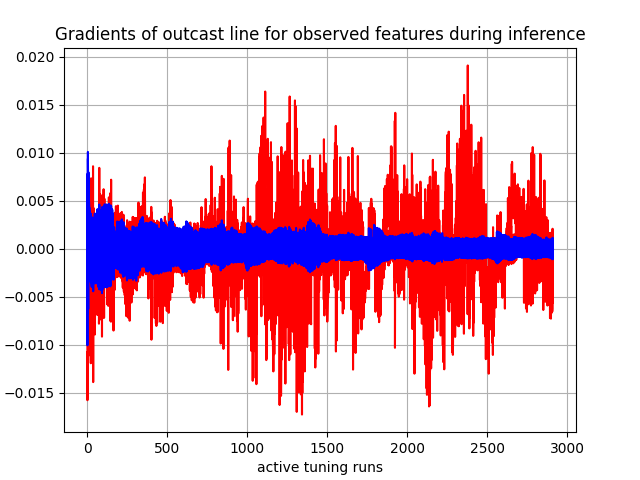

The file beside this chart, header and first rows:
, 0, 1, 2, 3, 4, 5, 6, 7, 8, 9, 10, 11, 12, 13, 14, 15, 16
0, tensor(2.84402140e-05), tensor(-0.00039583), tensor(-0.00140408), tensor(-0.00093863), tensor(0.00313800), tensor(-0.00094597), tensor(0.00061248), tensor(-0.00070739), tensor(-0.00075877), tensor(-0.00102680), tensor(-0.00019182), tensor(0.00060151), tensor(0.00043000), tensor(-0.00156178), tensor(-0.00156455), tensor(-0.00213909), tensor(-0.01078642)
1, tensor(-0.00114418), tensor(-0.00568760), tensor(-0.00684249), tensor(-0.00239271), tensor(-0.00518618), tensor(-0.01004310), tensor(0.00664321), tensor(0.00361400), tensor(0.00477471), tensor(0.00702075), tensor(0.00122016), tensor(0.00113430), tensor(-0.00013201), tensor(0.00377195), tensor(-0.00235942), tensor(-0.00444157), tensor(-0.01576292)
2, tensor(-0.00013509), tensor(-4.37239541e-05), tensor(-0.00189510), tensor(-0.00154200), tensor(0.00784949), tensor(0.00170153), tensor(0.00176315), tensor(-0.00045729), tensor(-0.00015942), tensor(0.00016607), tensor(-0.00017635), tensor(0.00078038), tensor(0.00057087), tensor(-0.00080256), tensor(-0.00220241), tensor(-0.00324433), tensor(-0.01481621)
3, tensor(-0.00072123), tensor(-0.00188713), tensor(-0.00279966), tensor(-0.00158785), tensor(0.00298747), tensor(0.00053267), tensor(0.00462468), tensor(0.00215802), tensor(0.00311117), tensor(0.00492276), tensor(0.00063552), tensor(0.00053952), tensor(-0.00013341), tensor(0.00253263), tensor(-0.00167256), tensor(-0.00291232), tensor(-0.00573366)
4, tensor(0.00018714), tensor(0.00338034), tensor(0.00221386), tensor(-0.00047061), tensor(0.01010305), tensor(0.00940727), tensor(0.00064283), tensor(-0.00062103), tensor(-8.46837283e-05), tensor(0.00101961), tensor(-0.00042838), tensor(2.28921690e-05), tensor(0.00059473), tensor(0.00014809), tensor(-0.00096415), tensor(-0.00120739), tensor(-0.01538655)
5, tensor(-0.00017673), tensor(0.00114309), tensor(3.44296423e-05), tensor(-0.00114248), tensor(0.00643468), tensor(0.00671422), tensor(0.00322572), tensor(0.00137443), tensor(0.00210493), tensor(0.00325607), tensor(0.00035927), tensor(0.00096209), tensor(0.00099638), tensor(0.00227256), tensor(-0.00133466), tensor(-0.00213817), tensor(-0.00522979)
6, tensor(-0.00084124), tensor(-0.00273930), tensor(-0.00341350), tensor(-0.00099892), tensor(0.00235663), tensor(-0.00626898), tensor(0.00288572), tensor(0.00167434), tensor(0.00267623), tensor(0.00455684), tensor(0.00041364), tensor(-0.00026841), tensor(-0.00058956), tensor(0.00347664), tensor(-0.00049285), tensor(-0.00160449), tensor(-0.00948890)
7, tensor(-0.00057032), tensor(0.00153800), tensor(0.00132605), tensor(-0.00023823), tensor(0.00497502), tensor(0.00775574), tensor(0.00269952), tensor(0.00167471), tensor(0.00265813), tensor(0.00440543), tensor(0.00033574), tensor(-0.00045255), tensor(-0.00035385), tensor(0.00413044), tensor(0.00046388), tensor(8.57573614e-05), tensor(-0.00015235)
8, tensor(9.50981339e-05), tensor(0.00326403), tensor(0.00196244), tensor(-0.00088776), tensor(0.00520272), tensor(0.00797038), tensor(0.00399479), tensor(0.00199233), tensor(0.00312192), tensor(0.00506005), tensor(0.00045985), tensor(0.00168625), tensor(0.00274036), tensor(0.00395957), tensor(-0.00084530), tensor(-0.00152445), tensor(-0.00200196)
9, tensor(-0.00055131), tensor(0.00014278), tensor(-0.00058009), tensor(-0.00078150), tensor(0.00299588), tensor(0.00226412), tensor(0.00393918), tensor(0.00247662), tensor(0.00357530), tensor(0.00524961), tensor(0.00059447), tensor(0.00060903), tensor(0.00073564), tensor(0.00434785), tensor(-0.00040221), tensor(-0.00127138), tensor(-0.01109973)
10, tensor(0.00060387), tensor(0.00254391), tensor(0.00176781), tensor(-0.00047162), tensor(0.00428820), tensor(0.00276604), tensor(0.00250055), tensor(0.00055123), tensor(0.00155805), tensor(0.00348870), tensor(-0.00010570), tensor(0.00169559), tensor(0.00311268), tensor(0.00326546), tensor(-0.00071508), tensor(-0.00113672), tensor(-0.00419718)
11, tensor(-0.00059974), tensor(-3.09593124e-05), tensor(-0.00038523), tensor(-0.00078895), tensor(0.00152482), tensor(-0.00169815), tensor(0.00464530), tensor(0.00302915), tensor(0.00398254), tensor(0.00493544), tensor(0.00086559), tensor(0.00129012), tensor(0.00126771), tensor(0.00420788), tensor(-7.62250856e-05), tensor(-0.00054598), tensor(0.00349552)
12, tensor(-0.00031875), tensor(-0.00058452), tensor(-0.00105426), tensor(-0.00074157), tensor(-0.00262299), tensor(0.00069339), tensor(0.00286937), tensor(0.00113061), tensor(0.00147890), tensor(0.00113633), tensor(0.00031002), tensor(0.00130274), tensor(0.00145456), tensor(0.00293146), tensor(-0.00054737), tensor(-0.00139160), tensor(-0.01101469)
13, tensor(0.00053928), tensor(0.00354203), tensor(0.00284678), tensor(-0.00041080), tensor(0.00432376), tensor(0.00355053), tensor(-0.00075703), tensor(-0.00040152), tensor(-0.00010713), tensor(0.00013499), tensor(-0.00017908), tensor(0.00193315), tensor(0.00349871), tensor(-0.00128207), tensor(-0.00089176), tensor(-0.00089468), tensor(-0.00759376)
14, tensor(0.00057211), tensor(0.00360539), tensor(0.00338286), tensor(-0.00011581), tensor(0.00361650), tensor(0.00391278), tensor(0.00293066), tensor(0.00010231), tensor(0.00107125), tensor(0.00273175), tensor(-0.00043748), tensor(0.00178541), tensor(0.00226047), tensor(0.00225800), tensor(-0.00069451), tensor(-0.00015751), tensor(0.00260560)
15, tensor(0.00028079), tensor(0.00377848), tensor(0.00283084), tensor(-0.00028994), tensor(0.00350254), tensor(0.00365441), tensor(0.00269721), tensor(0.00136212), tensor(0.00227281), tensor(0.00284694), tensor(4.50781008e-05), tensor(0.00162298), tensor(0.00298785), tensor(0.00230768), tensor(-8.21991925e-05), tensor(-0.00037907), tensor(-0.00198104)
16, tensor(-0.00048855), tensor(-2.55007653e-05), tensor(-0.00072716), tensor(-0.00060782), tensor(0.00232283), tensor(0.00253217), tensor(-0.00059521), tensor(0.00099103), tensor(0.00135760), tensor(0.00190161), tensor(0.00046594), tensor(0.00155879), tensor(0.00200370), tensor(-0.00081817), tensor(0.00025493), tensor(-0.00033304), tensor(0.00133826)
17, tensor(-0.00013900), tensor(0.00183356), tensor(0.00113703), tensor(-0.00048149), tensor(0.00207670), tensor(-0.00099331), tensor(0.00203401), tensor(5.00017595e-05), tensor(0.00019054), tensor(0.00077369), tensor(-7.07670324e-06), tensor(0.00131332), tensor(0.00159577), tensor(0.00220030), tensor(-0.00023261), tensor(-0.00139635), tensor(-0.01081334)
18, tensor(1.73145017e-05), tensor(0.00034809), tensor(0.00051454), tensor(-0.00074900), tensor(0.00136178), tensor(0.00083909), tensor(0.00233444), tensor(0.00215187), tensor(0.00261358), tensor(0.00174484), tensor(0.00050265), tensor(0.00205874), tensor(0.00176728), tensor(0.00190534), tensor(-0.00063499), tensor(-0.00081350), tensor(-0.00472540)
19, tensor(0.00078337), tensor(0.00061373), tensor(0.00128106), tensor(0.00060354), tensor(0.00178116), tensor(0.00212820), tensor(-0.00080875), tensor(-0.00091541), tensor(3.24870743e-05), tensor(0.00122175), tensor(-0.00080468), tensor(0.00177792), tensor(0.00325145), tensor(-0.00098138), tensor(0.00047710), tensor(0.00153163), tensor(0.00705798)
20, tensor(-0.00106560), tensor(0.00087489), tensor(-0.00050587), tensor(-0.00148734), tensor(0.00137102), tensor(-0.00124304), tensor(0.00214114), tensor(0.00249253), tensor(0.00189389), tensor(-0.00084700), tensor(0.00123042), tensor(0.00151221), tensor(0.00129637), tensor(0.00196088), tensor(-0.00023708), tensor(-0.00224142), tensor(-0.00520302)
21, tensor(0.00074691), tensor(0.00369670), tensor(0.00324080), tensor(0.00060766), tensor(-0.00105213), tensor(0.00258856), tensor(-0.00102004), tensor(-0.00243877), tensor(-0.00224252), tensor(3.28453498e-05), tensor(-0.00108654), tensor(0.00172581), tensor(0.00155170), tensor(-0.00112435), tensor(0.00048024), tensor(0.00142205), tensor(0.00501876)
22, tensor(-0.00104806), tensor(-0.00280099), tensor(-0.00354674), tensor(-0.00153472), tensor(0.00010504), tensor(-0.00220967), tensor(0.00188542), tensor(0.00229664), tensor(0.00190179), tensor(-0.00084085), tensor(0.00118270), tensor(0.00181398), tensor(0.00144286), tensor(0.00173146), tensor(-0.00053450), tensor(-0.00300283), tensor(-0.01191155)
23, tensor(0.00033130), tensor(-0.00130977), tensor(-0.00125923), tensor(-8.14384621e-05), tensor(-0.00087884), tensor(0.00195090), tensor(-0.00056830), tensor(-2.03188538e-05), tensor(0.00060003), tensor(0.00152653), tensor(-0.00026631), tensor(0.00203369), tensor(0.00159411), tensor(-0.00142050), tensor(0.00026699), tensor(0.00078715), tensor(-0.00417556)
24, tensor(0.00048559), tensor(0.00255693), tensor(0.00275938), tensor(0.00033499), tensor(0.00130189), tensor(-0.00104368), tensor(0.00145040), tensor(-0.00060891), tensor(-0.00067047), tensor(0.00062420), tensor(-0.00046747), tensor(0.00151042), tensor(0.00220952), tensor(0.00136445), tensor(0.00017501), tensor(0.00098033), tensor(0.00735634)
25, tensor(-0.00022069), tensor(0.00076359), tensor(0.00079968), tensor(-0.00081536), tensor(0.00090105), tensor(0.00147991), tensor(-0.00064958), tensor(-0.00026678), tensor(-0.00019988), tensor(-0.00102425), tensor(0.00014315), tensor(0.00177319), tensor(0.00125353), tensor(-0.00114987), tensor(-0.00044568), tensor(-0.00251439), tensor(-0.00699208)
26, tensor(-0.00019729), tensor(-0.00235431), tensor(-0.00253525), tensor(-0.00020890), tensor(-0.00098972), tensor(-0.00131314), tensor(-0.00041616), tensor(0.00182341), tensor(0.00227031), tensor(0.00137202), tensor(0.00041463), tensor(0.00173150), tensor(0.00118728), tensor(0.00159068), tensor(0.00076451), tensor(0.00115297), tensor(-0.00365167)
27, tensor(0.00024077), tensor(0.00246238), tensor(0.00278583), tensor(0.00090913), tensor(0.00133847), tensor(-0.00108201), tensor(0.00120489), tensor(-0.00154599), tensor(-0.00154102), tensor(0.00052195), tensor(-0.00080541), tensor(0.00118285), tensor(0.00085388), tensor(0.00111537), tensor(0.00117264), tensor(0.00209561), tensor(0.00660519)
28, tensor(-0.00088959), tensor(-0.00396584), tensor(-0.00384819), tensor(-0.00163035), tensor(0.00082061), tensor(0.00089726), tensor(-0.00034088), tensor(0.00200306), tensor(0.00149064), tensor(-0.00076552), tensor(0.00110840), tensor(0.00178178), tensor(0.00095185), tensor(-0.00099565), tensor(-0.00146660), tensor(-0.00266318), tensor(-0.01166224)
29, tensor(0.00070776), tensor(0.00278172), tensor(0.00207415), tensor(-0.00019267), tensor(-0.00076759), tensor(-0.00096820), tensor(0.00134261), tensor(-0.00033507), tensor(0.00070871), tensor(0.00107469), tensor(-0.00058597), tensor(0.00174357), tensor(0.00128436), tensor(-0.00075204), tensor(-0.00017790), tensor(-0.00075765), tensor(-0.00076079)
30, tensor(-0.00015530), tensor(-0.00251773), tensor(-0.00221333), tensor(0.00016894), tensor(-0.00106626), tensor(-0.00157164), tensor(0.00114744), tensor(-0.00082052), tensor(-0.00160663), tensor(-0.00128191), tensor(-0.00022866), tensor(0.00134557), tensor(0.00087474), tensor(0.00113065), tensor(0.00067026), tensor(0.00111967), tensor(0.00117982)
31, tensor(-0.00064339), tensor(1.95444482e-05), tensor(0.00031183), tensor(-0.00132632), tensor(0.00066307), tensor(0.00162250), tensor(-0.00035718), tensor(0.00202543), tensor(0.00230556), tensor(0.00120247), tensor(0.00085814), tensor(0.00141200), tensor(0.00168574), tensor(-0.00092988), tensor(-0.00074877), tensor(-0.00349352), tensor(-0.00996435)
32, tensor(0.00114983), tensor(0.00327765), tensor(0.00276093), tensor(0.00031768), tensor(-0.00084151), tensor(-0.00104739), tensor(0.00096966), tensor(-0.00145828), tensor(-0.00151345), tensor(0.00058374), tensor(-0.00059956), tensor(0.00169040), tensor(0.00115924), tensor(0.00116957), tensor(0.00056325), tensor(0.00175714), tensor(0.00077764)
33, tensor(-0.00033000), tensor(-0.00240555), tensor(-0.00205822), tensor(-0.00018617), tensor(0.00109989), tensor(0.00181349), tensor(-0.00033378), tensor(0.00091529), tensor(0.00087603), tensor(-0.00078897), tensor(0.00030182), tensor(0.00128105), tensor(0.00071530), tensor(-0.00110442), tensor(0.00066940), tensor(0.00097040), tensor(0.00290530)
34, tensor(0.00019298), tensor(0.00216455), tensor(0.00258563), tensor(-0.00013517), tensor(0.00132698), tensor(-0.00092717), tensor(-0.00048826), tensor(0.00026232), tensor(0.00071106), tensor(-0.00092982), tensor(-0.00018069), tensor(0.00116702), tensor(0.00080530), tensor(0.00065342), tensor(-0.00014646), tensor(-0.00256079), tensor(-0.00439533)
35, tensor(-0.00043824), tensor(-0.00292063), tensor(-0.00284548), tensor(0.00017048), tensor(0.00068847), tensor(0.00114157), tensor(0.00105634), tensor(-0.00024416), tensor(-0.00101645), tensor(0.00070461), tensor(0.00018889), tensor(0.00126396), tensor(0.00079828), tensor(-0.00052988), tensor(0.00113576), tensor(0.00235688), tensor(-0.00302893)
36, tensor(0.00096747), tensor(0.00266255), tensor(0.00323697), tensor(0.00108574), tensor(-0.00073697), tensor(-0.00098630), tensor(-0.00046976), tensor(-0.00072971), tensor(0.00016312), tensor(-0.00093769), tensor(-0.00085228), tensor(0.00114127), tensor(0.00163253), tensor(0.00100913), tensor(0.00105394), tensor(0.00219519), tensor(0.00861120)
37, tensor(-0.00013752), tensor(-0.00172082), tensor(-0.00239192), tensor(-0.00128828), tensor(0.00109667), tensor(0.00179266), tensor(-0.00045180), tensor(0.00015848), tensor(-0.00096279), tensor(0.00069184), tensor(0.00052210), tensor(0.00112468), tensor(0.00076332), tensor(-0.00090814), tensor(-0.00223379), tensor(-0.00441046), tensor(-0.01387564)
38, tensor(0.00025766), tensor(-0.00027129), tensor(0.00145260), tensor(8.66178088e-05), tensor(0.00066923), tensor(-0.00121762), tensor(0.00105936), tensor(-0.00033319), tensor(0.00049331), tensor(-0.00083869), tensor(-0.00051975), tensor(0.00118391), tensor(0.00072261), tensor(0.00093169), tensor(8.40750363e-05), tensor(0.00071593), tensor(0.00141963)
39, tensor(0.00045882), tensor(0.00198340), tensor(0.00250400), tensor(0.00078981), tensor(-0.00066435), tensor(0.00191960), tensor(-0.00047610), tensor(-0.00108907), tensor(-0.00167543), tensor(0.00058694), tensor(-0.00049180), tensor(0.00069084), tensor(0.00054147), tensor(-0.00095434), tensor(0.00075296), tensor(0.00153151), tensor(0.00139649)
40, tensor(-0.00010122), tensor(-0.00065592), tensor(-0.00199522), tensor(-0.00064799), tensor(0.00088983), tensor(-0.00117353), tensor(0.00108013), tensor(0.00178772), tensor(0.00191472), tensor(-0.00068545), tensor(0.00071725), tensor(0.00096900), tensor(0.00149242), tensor(-0.00085177), tensor(0.00068623), tensor(-0.00085630), tensor(-0.00225118)
41, tensor(-0.00018305), tensor(0.00031634), tensor(0.00213564), tensor(0.00056187), tensor(-0.00128663), tensor(0.00124155), tensor(-0.00053653), tensor(-0.00162681), tensor(-0.00196314), tensor(0.00058574), tensor(-0.00048219), tensor(0.00094227), tensor(0.00054755), tensor(0.00106619), tensor(0.00081459), tensor(0.00140429), tensor(0.00423172)
42, tensor(0.00018381), tensor(-0.00120274), tensor(-0.00297994), tensor(-0.00098923), tensor(0.00099682), tensor(-0.00097503), tensor(0.00103153), tensor(0.00163246), tensor(0.00176500), tensor(-0.00067507), tensor(0.00051839), tensor(0.00088959), tensor(0.00069858), tensor(-0.00053283), tensor(-0.00030950), tensor(-0.00359259), tensor(-0.00801070)
43, tensor(-0.00033732), tensor(-0.00040209), tensor(0.00224549), tensor(0.00065546), tensor(0.00066023), tensor(-0.00114406), tensor(-0.00054936), tensor(-0.00219906), tensor(-0.00262995), tensor(-0.00121122), tensor(-0.00070159), tensor(0.00059682), tensor(0.00096540), tensor(-0.00060393), tensor(-0.00107912), tensor(0.00088014), tensor(-0.00099810)
44, tensor(0.00103182), tensor(-0.00047555), tensor(-0.00199249), tensor(0.00016854), tensor(-0.00060037), tensor(0.00169503), tensor(-0.00042680), tensor(-0.00090854), tensor(0.00020223), tensor(-0.00092994), tensor(-0.00085200), tensor(0.00095778), tensor(0.00066521), tensor(0.00086419), tensor(3.54214862e-05), tensor(0.00050916), tensor(-0.00271981)
45, tensor(5.06232973e-05), tensor(0.00161597), tensor(0.00217193), tensor(-4.24150421e-05), tensor(-0.00088652), tensor(-0.00095588), tensor(-0.00044470), tensor(-0.00044422), tensor(-0.00144893), tensor(0.00068360), tensor(0.00013458), tensor(0.00065357), tensor(0.00051103), tensor(-0.00082437), tensor(0.00099936), tensor(-7.66699231e-05), tensor(0.00303706)
46, tensor(-0.00089630), tensor(-0.00214402), tensor(-0.00241764), tensor(-0.00034441), tensor(0.00044273), tensor(0.00103372), tensor(0.00099478), tensor(0.00124509), tensor(0.00175122), tensor(-0.00074669), tensor(0.00061185), tensor(0.00074612), tensor(0.00042590), tensor(-0.00059453), tensor(0.00073200), tensor(0.00076317), tensor(0.00031457)
47, tensor(0.00120492), tensor(0.00368989), tensor(0.00316431), tensor(9.80907862e-05), tensor(-0.00059371), tensor(-0.00074950), tensor(-0.00045738), tensor(-0.00176654), tensor(-0.00222087), tensor(0.00060566), tensor(-0.00075923), tensor(0.00074791), tensor(0.00136230), tensor(0.00089728), tensor(-0.00023451), tensor(-0.00305380), tensor(-0.00288559)
48, tensor(5.68724208e-05), tensor(-0.00095128), tensor(-0.00264715), tensor(2.93600715e-05), tensor(-0.00087122), tensor(-0.00114888), tensor(0.00094349), tensor(0.00083716), tensor(0.00155395), tensor(-0.00068445), tensor(0.00014442), tensor(0.00058535), tensor(0.00040252), tensor(-0.00081653), tensor(-0.00144908), tensor(-3.72473596e-06), tensor(-0.00891434)
49, tensor(-7.54450884e-05), tensor(-0.00044211), tensor(0.00232638), tensor(-0.00021682), tensor(0.00061927), tensor(0.00149030), tensor(-0.00043183), tensor(-0.00210102), tensor(-0.00269380), tensor(-0.00120377), tensor(-0.00066686), tensor(0.00057360), tensor(0.00036522), tensor(-0.00065229), tensor(0.00019756), tensor(0.00057836), tensor(0.00172170)
50, tensor(0.00074848), tensor(-0.00059855), tensor(-0.00233342), tensor(0.00080539), tensor(-0.00072301), tensor(-0.00098986), tensor(-0.00039060), tensor(-0.00079102), tensor(0.00039139), tensor(-0.00091925), tensor(-0.00085423), tensor(0.00063492), tensor(0.00119995), tensor(-0.00071926), tensor(0.00067323), tensor(0.00131952), tensor(0.00118531)
51, tensor(-0.00064266), tensor(-0.00134067), tensor(0.00144155), tensor(-0.00043879), tensor(-0.00137355), tensor(-0.00135950), tensor(-0.00040337), tensor(-0.00053079), tensor(-0.00149367), tensor(0.00073051), tensor(0.00028063), tensor(0.00062043), tensor(0.00033202), tensor(-0.00083329), tensor(-6.42817176e-05), tensor(-0.00335640), tensor(-0.00593556)
52, tensor(-0.00039029), tensor(7.36378861e-05), tensor(-0.00175277), tensor(-0.00010549), tensor(-0.00119270), tensor(0.00146022), tensor(-0.00037240), tensor(0.00028514), tensor(0.00106144), tensor(-0.00079009), tensor(-0.00015468), tensor(0.00040223), tensor(0.00018697), tensor(0.00091841), tensor(-0.00137775), tensor(0.00049881), tensor(-0.00070795)
53, tensor(0.00055713), tensor(2.68735294e-05), tensor(0.00259862), tensor(0.00091189), tensor(0.00085360), tensor(-0.00100278), tensor(0.00082365), tensor(-0.00119039), tensor(-0.00186509), tensor(0.00062600), tensor(-0.00039805), tensor(0.00061024), tensor(0.00047616), tensor(-0.00090134), tensor(0.00069902), tensor(0.00140683), tensor(0.00331903)
54, tensor(0.00056157), tensor(-0.00047246), tensor(-0.00218280), tensor(0.00020934), tensor(-0.00088937), tensor(-0.00113294), tensor(-0.00027222), tensor(0.00078965), tensor(0.00160305), tensor(-0.00068032), tensor(9.16874415e-05), tensor(0.00052420), tensor(0.00110109), tensor(-0.00047699), tensor(-0.00149677), tensor(0.00040341), tensor(-0.00236345)
55, tensor(-0.00048468), tensor(-0.00073573), tensor(0.00189802), tensor(-0.00069687), tensor(0.00060719), tensor(0.00147302), tensor(0.00072830), tensor(-0.00125784), tensor(-0.00221000), tensor(-0.00109865), tensor(-0.00024573), tensor(0.00046981), tensor(0.00027870), tensor(0.00085530), tensor(-0.00028011), tensor(-0.00358870), tensor(-0.00449453)
56, tensor(0.00085218), tensor(0.00173518), tensor(-0.00149768), tensor(0.00040585), tensor(-0.00090405), tensor(-0.00104557), tensor(-0.00069002), tensor(-0.00156454), tensor(-0.00204442), tensor(0.00063870), tensor(-0.00052272), tensor(0.00052190), tensor(0.00092055), tensor(-0.00086411), tensor(0.00015511), tensor(0.00072748), tensor(0.00118511)
57, tensor(-0.00042024), tensor(-0.00039806), tensor(-0.00202340), tensor(-0.00019176), tensor(0.00106961), tensor(-0.00134370), tensor(-0.00034548), tensor(-7.98129167e-06), tensor(0.00096875), tensor(-0.00069935), tensor(-9.98354153e-05), tensor(0.00053003), tensor(0.00033521), tensor(-0.00082423), tensor(0.00049616), tensor(0.00046406), tensor(-0.00401559)
58, tensor(0.00053704), tensor(-0.00041038), tensor(0.00224979), tensor(-7.78010726e-05), tensor(-0.00107772), tensor(0.00143729), tensor(-0.00036037), tensor(-0.00079056), tensor(-0.00192291), tensor(-0.00094486), tensor(-0.00014851), tensor(0.00042978), tensor(0.00038511), tensor(0.00084198), tensor(-0.00015848), tensor(-0.00336268), tensor(-0.00324809)
59, tensor(-0.00018884), tensor(-0.00111015), tensor(-0.00261205), tensor(0.00028071), tensor(-0.00120168), tensor(-0.00097224), tensor(-0.00039355), tensor(-0.00082838), tensor(0.00051715), tensor(-0.00085506), tensor(-0.00051662), tensor(0.00051863), tensor(0.00089234), tensor(-0.00078527), tensor(-0.00163012), tensor(-3.69302652e-05), tensor(-0.00631723)
... 2,850 more rows
